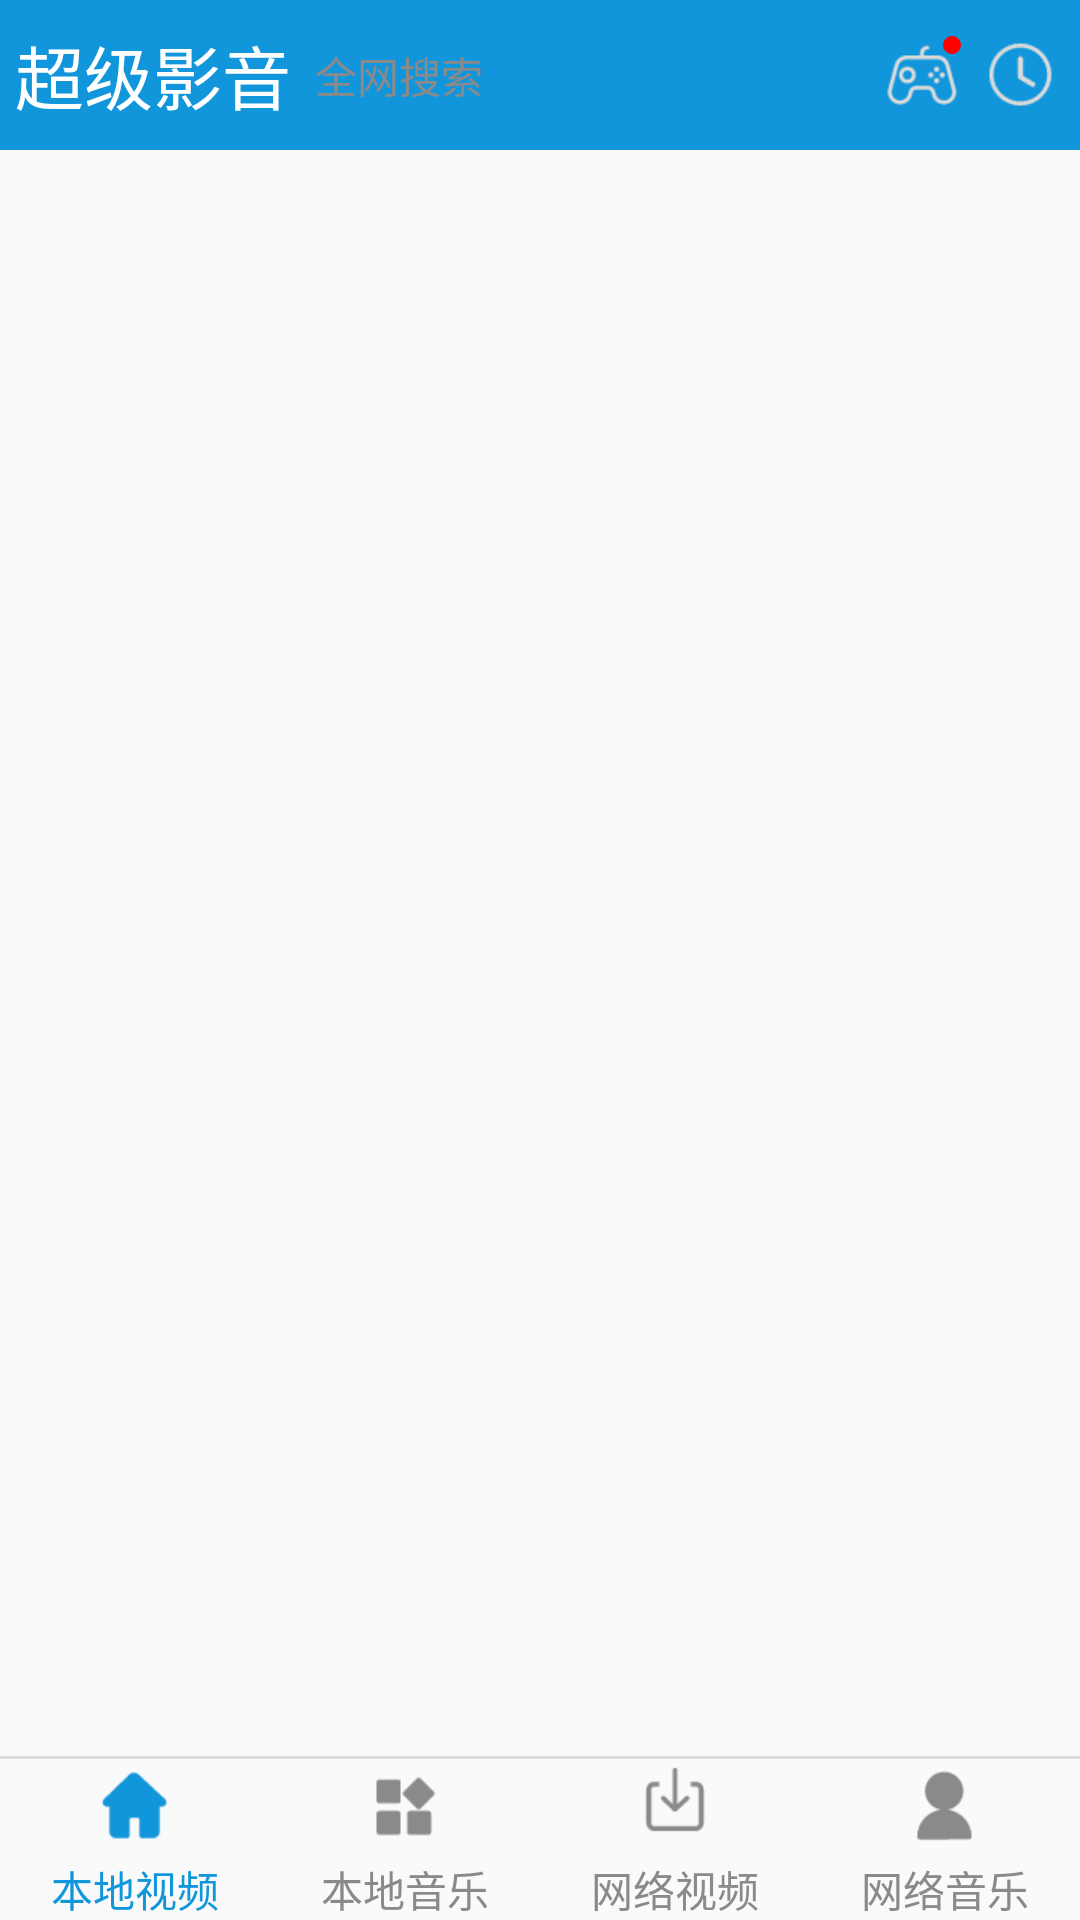

Produce the Android XML layout that renders to this screen, including the resource entries it uses.
<!-- AndroidManifest.xml: activity theme VideoMainTheme -->
<!-- res/layout/activity_main.xml -->
<?xml version="1.0" encoding="utf-8"?>
<LinearLayout xmlns:android="http://schemas.android.com/apk/res/android"
    android:layout_width="match_parent"
    android:layout_height="match_parent"
    android:fitsSystemWindows="true"
    android:orientation="vertical">

    
    <LinearLayout
        android:layout_width="match_parent"
        android:layout_height="50dp"
        android:background="#1296db"
        android:fitsSystemWindows="true"
        android:gravity="center_vertical">

        <TextView
            android:layout_width="wrap_content"
            android:layout_height="wrap_content"
            android:layout_marginLeft="5dp"
            android:text="超级影音"
            android:textColor="#ffffff"
            android:textSize="23sp" />

        <TextView
            android:id="@+id/top_search"
            android:layout_width="0dp"
            android:layout_height="wrap_content"
            android:layout_marginLeft="8dp"
            android:layout_marginRight="10dp"
            android:layout_weight="1"
            android:background="@drawable/search_bg_selector"
            android:clickable="true"
            android:drawableLeft="@drawable/search_left_selector"
            android:gravity="center_vertical"
            android:text="全网搜索"
            android:textColor="@drawable/search_text_selector" />

        <RelativeLayout
            android:id="@+id/top_game"
            android:layout_width="wrap_content"
            android:layout_height="wrap_content">

            <TextView
                android:id="@+id/game_logo"
                android:layout_width="wrap_content"
                android:layout_height="wrap_content"
                android:layout_gravity="center_vertical"
                android:drawableLeft="@drawable/game" />

            <ImageView
                android:layout_width="wrap_content"
                android:layout_height="wrap_content"
                android:layout_alignRight="@+id/game_logo"
                android:background="@drawable/game_top_point" />

        </RelativeLayout>

        <ImageView
            android:id="@+id/top_history"
            android:layout_width="wrap_content"
            android:layout_height="wrap_content"
            android:layout_gravity="center_vertical"
            android:layout_marginLeft="8dp"
            android:layout_marginRight="8dp"
            android:src="@drawable/history" />

    </LinearLayout>

    
    <FrameLayout
        android:id="@+id/fragment_main"
        android:layout_width="match_parent"
        android:layout_height="0dp"
        android:layout_weight="1" />

    <View
        android:layout_width="match_parent"
        android:layout_height="1dp"
        android:background="#dddddd" />

    
    <RadioGroup
        android:id="@+id/rg_main"
        android:layout_width="match_parent"
        android:layout_height="wrap_content"
        android:orientation="horizontal">

        <RadioButton
            android:id="@+id/rb_video"
            style="@style/bottom_style"
            android:checked="true"
            android:drawableTop="@drawable/bottom_video_selector"
            android:text="本地视频" />

        <RadioButton
            android:id="@+id/rb_audio"
            style="@style/bottom_style"
            android:drawableTop="@drawable/bottom_audio_selector"
            android:text="本地音乐" />

        <RadioButton
            android:id="@+id/rb_net_video"
            style="@style/bottom_style"
            android:drawableTop="@drawable/bottom_net_video_selector"
            android:text="网络视频" />

        <RadioButton
            android:id="@+id/rb_net_audio"
            style="@style/bottom_style"
            android:drawableTop="@drawable/bottom_net_audio_selector"
            android:text="网络音乐" />

    </RadioGroup>

</LinearLayout>
<!-- resources referenced by this layout -->
<resources>
  <!-- drawable bottom_audio_selector (drawable) -->
  <?xml version="1.0" encoding="utf-8"?>
  <selector xmlns:android="http://schemas.android.com/apk/res/android">
  
      <item android:state_checked="false" android:drawable="@drawable/audio_icon"/>
      <item android:state_checked="true" android:drawable="@drawable/audio_icon_pressed"/>
  
  </selector>
  <!-- drawable bottom_net_audio_selector (drawable) -->
  <?xml version="1.0" encoding="utf-8"?>
  <selector xmlns:android="http://schemas.android.com/apk/res/android">
  
      <item android:state_checked="false" android:drawable="@drawable/net_audio_icon"/>
      <item android:state_checked="true" android:drawable="@drawable/net_audio_icon_pressed"/>
  
  </selector>
  <!-- drawable bottom_net_video_selector (drawable) -->
  <?xml version="1.0" encoding="utf-8"?>
  <selector xmlns:android="http://schemas.android.com/apk/res/android">
  
      <item android:state_checked="false" android:drawable="@drawable/net_video_icon"/>
      <item android:state_checked="true" android:drawable="@drawable/net_video_icon_pressed"/>
  
  </selector>
  <!-- drawable bottom_video_selector (drawable) -->
  <?xml version="1.0" encoding="utf-8"?>
  <selector xmlns:android="http://schemas.android.com/apk/res/android">
  
      <item android:state_checked="false" android:drawable="@drawable/video_icon"/>
      <item android:state_checked="true" android:drawable="@drawable/video_icon_pressed"/>
  
  </selector>
  <!-- drawable game: png bitmap (drawable-xhdpi, 1363 bytes) -->
  <!-- drawable game_top_point (drawable) -->
  <?xml version="1.0" encoding="utf-8"?>
  <shape xmlns:android="http://schemas.android.com/apk/res/android"
      android:shape="oval">
  
      <size android:height="6dp"
          android:width="6dp"/>
      <solid android:color="#ff0000"/>
  
  </shape>
  <!-- drawable history: png bitmap (drawable-xhdpi, 1169 bytes) -->
  <!-- drawable search_text_selector (drawable) -->
  <?xml version="1.0" encoding="utf-8"?>
  <selector xmlns:android="http://schemas.android.com/apk/res/android">
  
      <item android:state_pressed="false" android:color="#8a8a8a"/>
      <item android:state_pressed="true" android:color="#ddd"/>
  
  </selector>
  <style name="bottom_style">
          
          <item name="android:layout_width">wrap_content</item>
          <item name="android:layout_height">wrap_content</item>
          <item name="android:button">@null</item>
          <item name="android:textSize">14sp</item>
          <item name="android:textColor">@drawable/bottom_text_color_selector</item>
          <item name="android:drawablePadding">5dp</item>
          <item name="android:gravity">center</item>
          <item name="android:layout_weight">1</item>
      </style>
  <style name="VideoMainTheme" parent="AppTheme" />
  <!-- drawable audio_icon: png bitmap (drawable-xhdpi, 631 bytes) -->
  <!-- drawable audio_icon_pressed: png bitmap (drawable-xhdpi, 646 bytes) -->
  <!-- drawable net_audio_icon: png bitmap (drawable-xhdpi, 877 bytes) -->
  <!-- drawable net_audio_icon_pressed: png bitmap (drawable-xhdpi, 922 bytes) -->
  <!-- drawable net_video_icon: png bitmap (drawable-xhdpi, 800 bytes) -->
  <!-- drawable net_video_icon_pressed: png bitmap (drawable-xhdpi, 848 bytes) -->
  <!-- drawable video_icon: png bitmap (drawable-xhdpi, 675 bytes) -->
  <!-- drawable video_icon_pressed: png bitmap (drawable-xhdpi, 699 bytes) -->
  <!-- drawable bottom_text_color_selector (drawable) -->
  <?xml version="1.0" encoding="utf-8"?>
  <selector xmlns:android="http://schemas.android.com/apk/res/android">
  
      <item android:state_checked="false" android:color="#8a8a8a"/>
      <item android:state_checked="true" android:color="#1296db"/>
  
  </selector>
  <style name="AppTheme" parent="Theme.AppCompat.Light.NoActionBar">
          
          <item name="colorPrimary">@color/colorPrimary</item>
          <item name="colorPrimaryDark">@color/colorPrimaryDark</item>
          <item name="colorAccent">@color/colorAccent</item>
      </style>
  <!-- not gathered from this repository: default colours our renderer supplied (Android Studio template values) -->
  <color name="colorPrimary">#FF6200EE</color>
  <color name="colorPrimaryDark">#FF3700B3</color>
  <color name="colorAccent">#FF03DAC5</color>
</resources>
